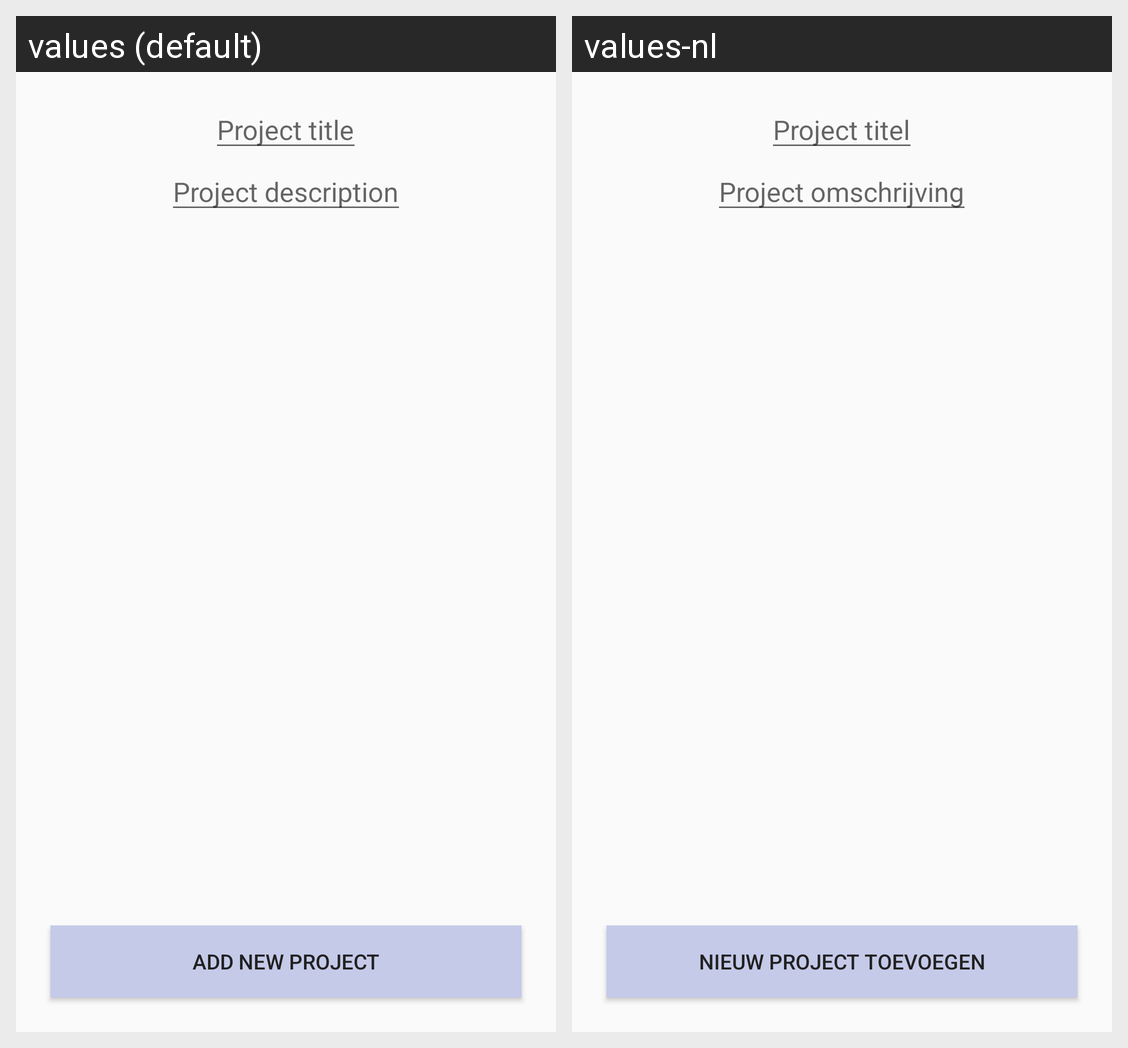

Strings drawn on this Android screen and how each of the app's shown locales translates them:
Android screen res/layout/activity_project_new.xml rendered under 2 locales, left to right: values (default), values-nl. Device: Nexus 5 (rendered at 1080×1920; each locale shown at half size, 540×960, under a caption strip naming it); theme AppTheme.
Strings drawn on this screen, with the default value and each locale's value (text and hints the layout hard-codes, and strings that could not be matched under every locale, appear in the picture but are not listed):

project_new_title
  values: Project title
  values-nl: Project titel

project_new_description
  values: Project description
  values-nl: Project omschrijving

text_button_add_new_project
  values: Add new project
  values-nl: Nieuw project toevoegen
